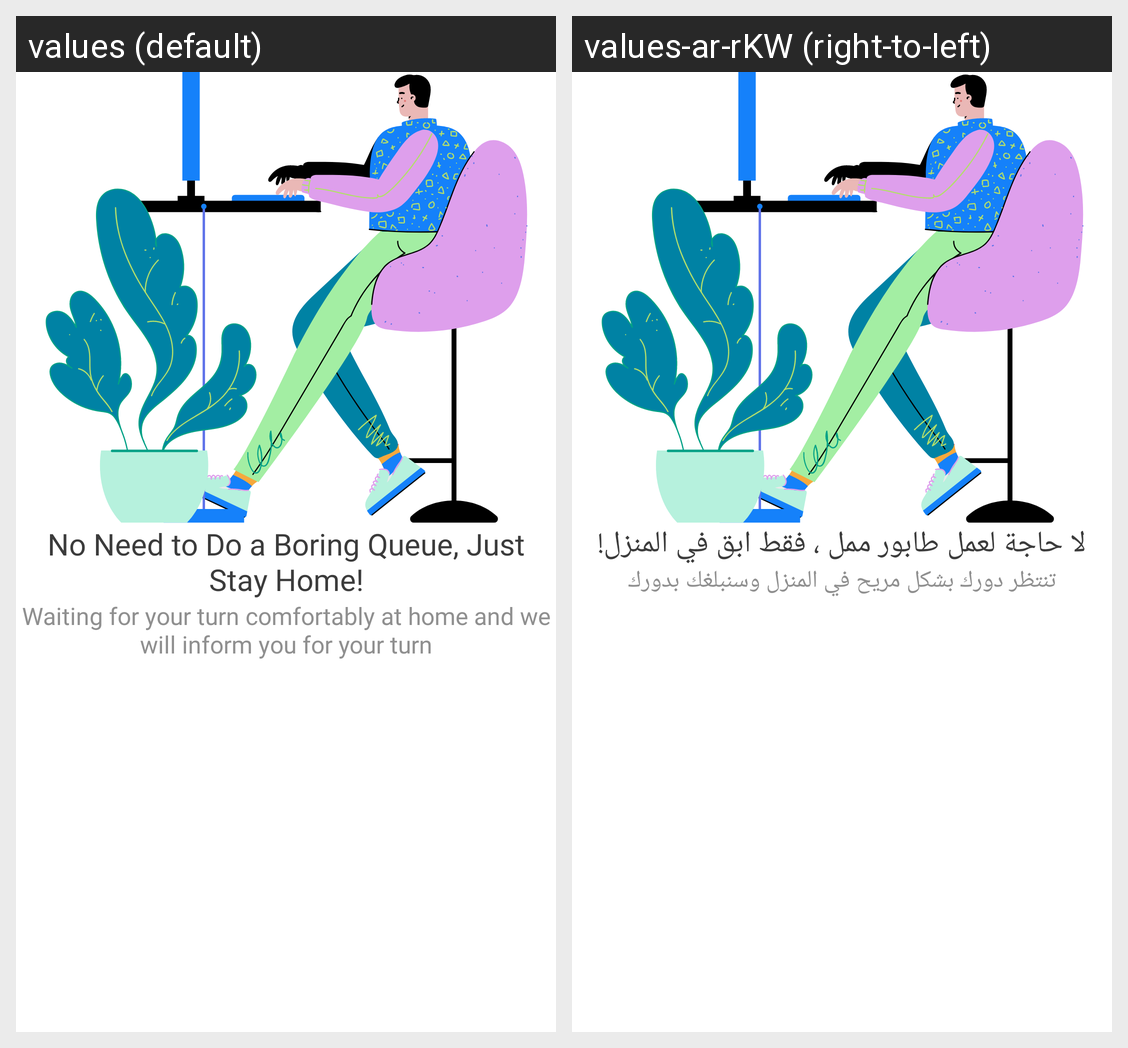

The same Android screen rendered under two of its app's locales, left to right. List the strings drawn on it with the default value and each locale's translation.
Android screen res/layout/fragment_started_2.xml rendered under 2 locales, left to right: values (default), values-ar-rKW (right-to-left). Device: Nexus 5 (rendered at 1080×1920; each locale shown at half size, 540×960, under a caption strip naming it); theme Theme.Mawed.
Strings drawn on this screen, with the default value and each locale's value (text and hints the layout hard-codes, and strings that could not be matched under every locale, appear in the picture but are not listed):

text_title_started_2
  values: No Need to Do a Boring Queue, Just Stay Home!
  values-ar-rKW: لا حاجة لعمل طابور ممل ، فقط ابق في المنزل!

text_subtitle_started_2
  values: Waiting for your turn comfortably at home and we will inform you for your turn
  values-ar-rKW: تنتظر دورك بشكل مريح في المنزل وسنبلغك بدورك
